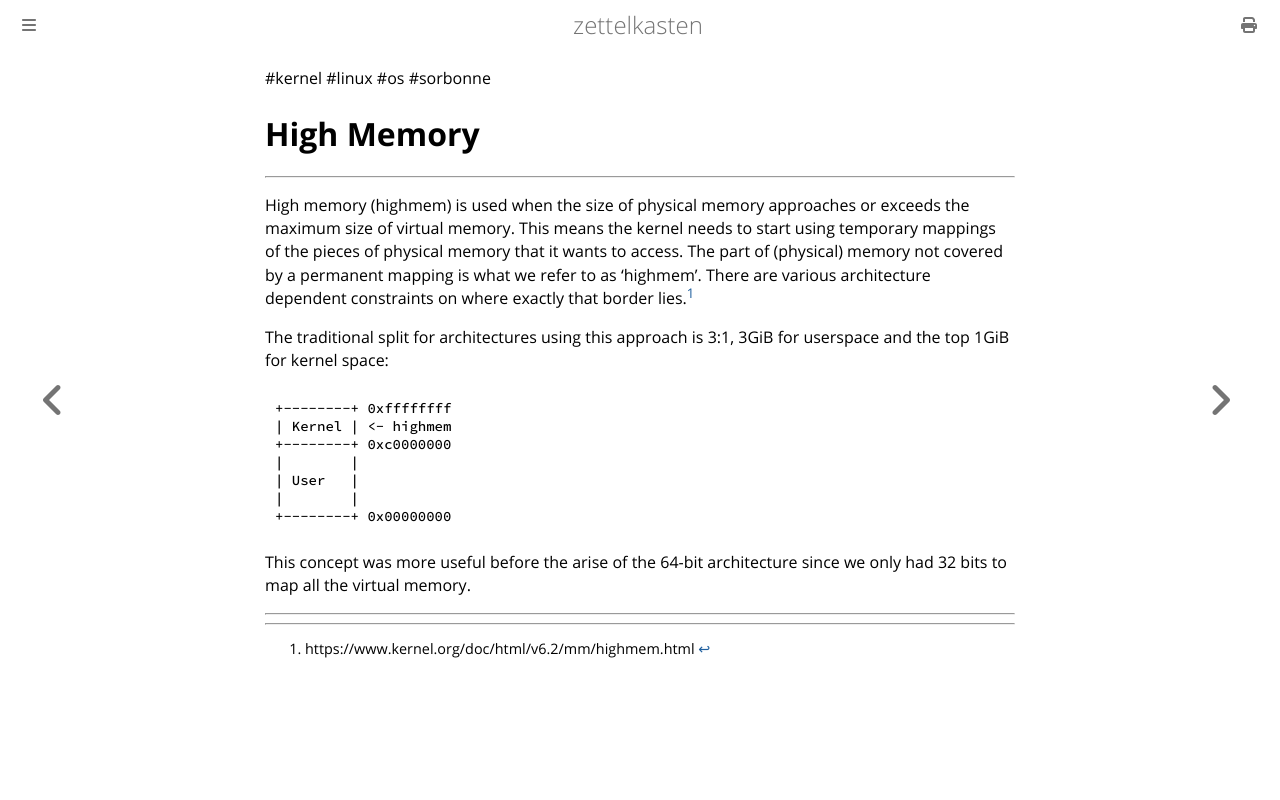

repository: aliasgwynplaine/z · page: 1d8h3a-high-memory.html · generator: mdbook

#kernel #linux #os #sorbonne 
# High Memory
---
High memory (highmem) is used when the size of physical memory approaches or exceeds the maximum size of virtual memory. This means the kernel needs to start using temporary mappings of the pieces of physical memory that it wants to access. The part of (physical) memory not covered by a permanent mapping is what we refer to as ‘highmem’. There are various architecture dependent constraints on where exactly that border lies.[^1]

The traditional split for architectures using this approach is 3:1, 3GiB for userspace and the top 1GiB for kernel space:
```
+--------+ 0xffffffff
| Kernel | <- highmem
+--------+ 0xc0000000
|        |
| User   |
|        |
+--------+ 0x00000000
```
This concept was more useful before the arise of the 64-bit architecture since we only had 32 bits to map all the virtual memory.

---



[^1]: https://www.kernel.org/doc/html/v6.2/mm/highmem.html
